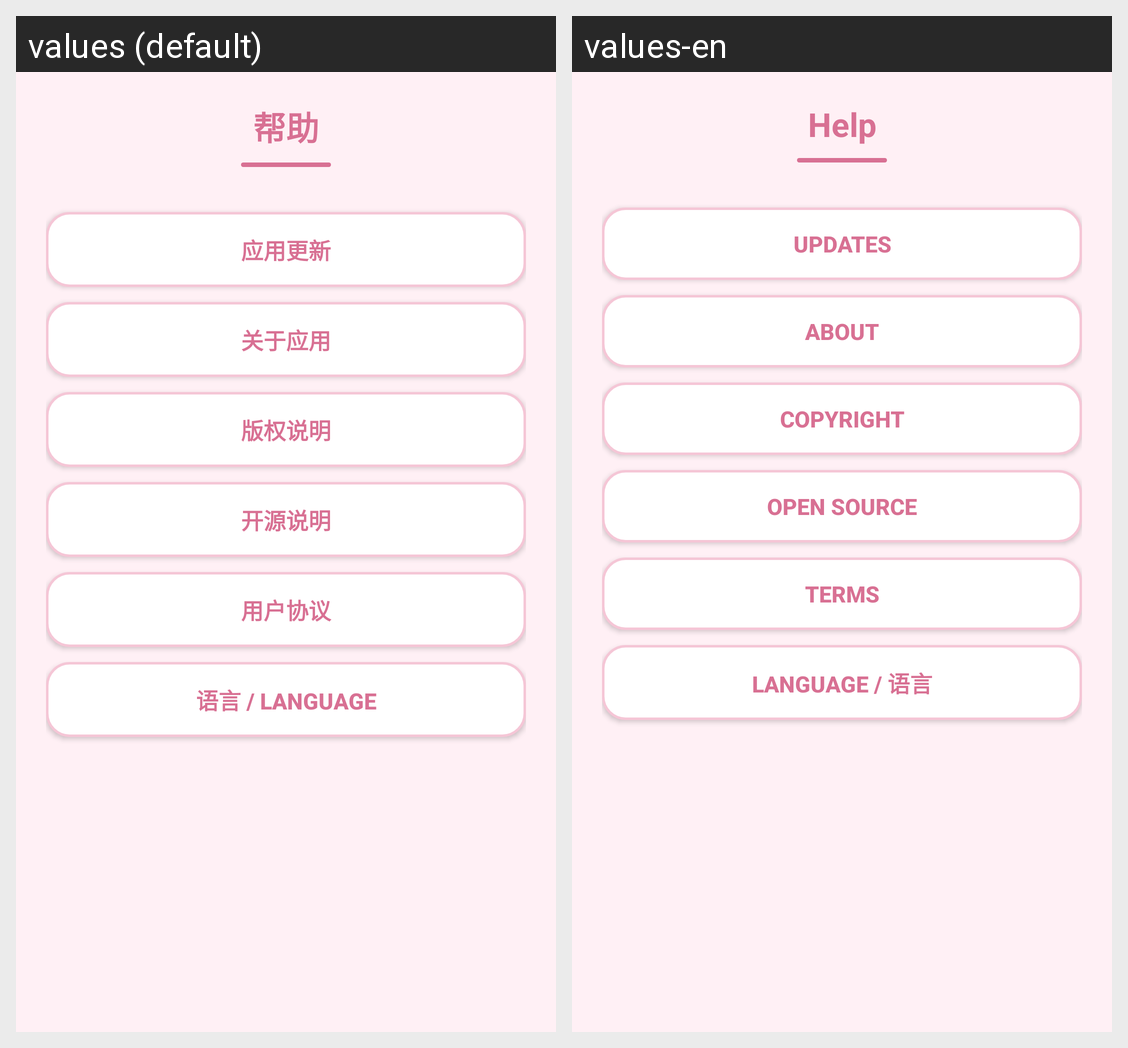

For this localized Android screen grid, give each drawn string resource with its value in every locale shown.
Android screen res/layout/activity_help.xml rendered under 2 locales, left to right: values (default), values-en. Device: Nexus 5 (rendered at 1080×1920; each locale shown at half size, 540×960, under a caption strip naming it); theme Theme.AppCompat.Light.NoActionBar.
Strings drawn on this screen, with the default value and each locale's value (text and hints the layout hard-codes, and strings that could not be matched under every locale, appear in the picture but are not listed):

help_title
  values: 帮助
  values-en: Help

help_update
  values: 应用更新
  values-en: Updates

help_about
  values: 关于应用
  values-en: About

help_copyright
  values: 版权说明
  values-en: Copyright

help_promo
  values: 开源说明
  values-en: Open Source

help_agreement
  values: 用户协议
  values-en: Terms

help_language
  values: 语言 / Language
  values-en: Language / 语言
